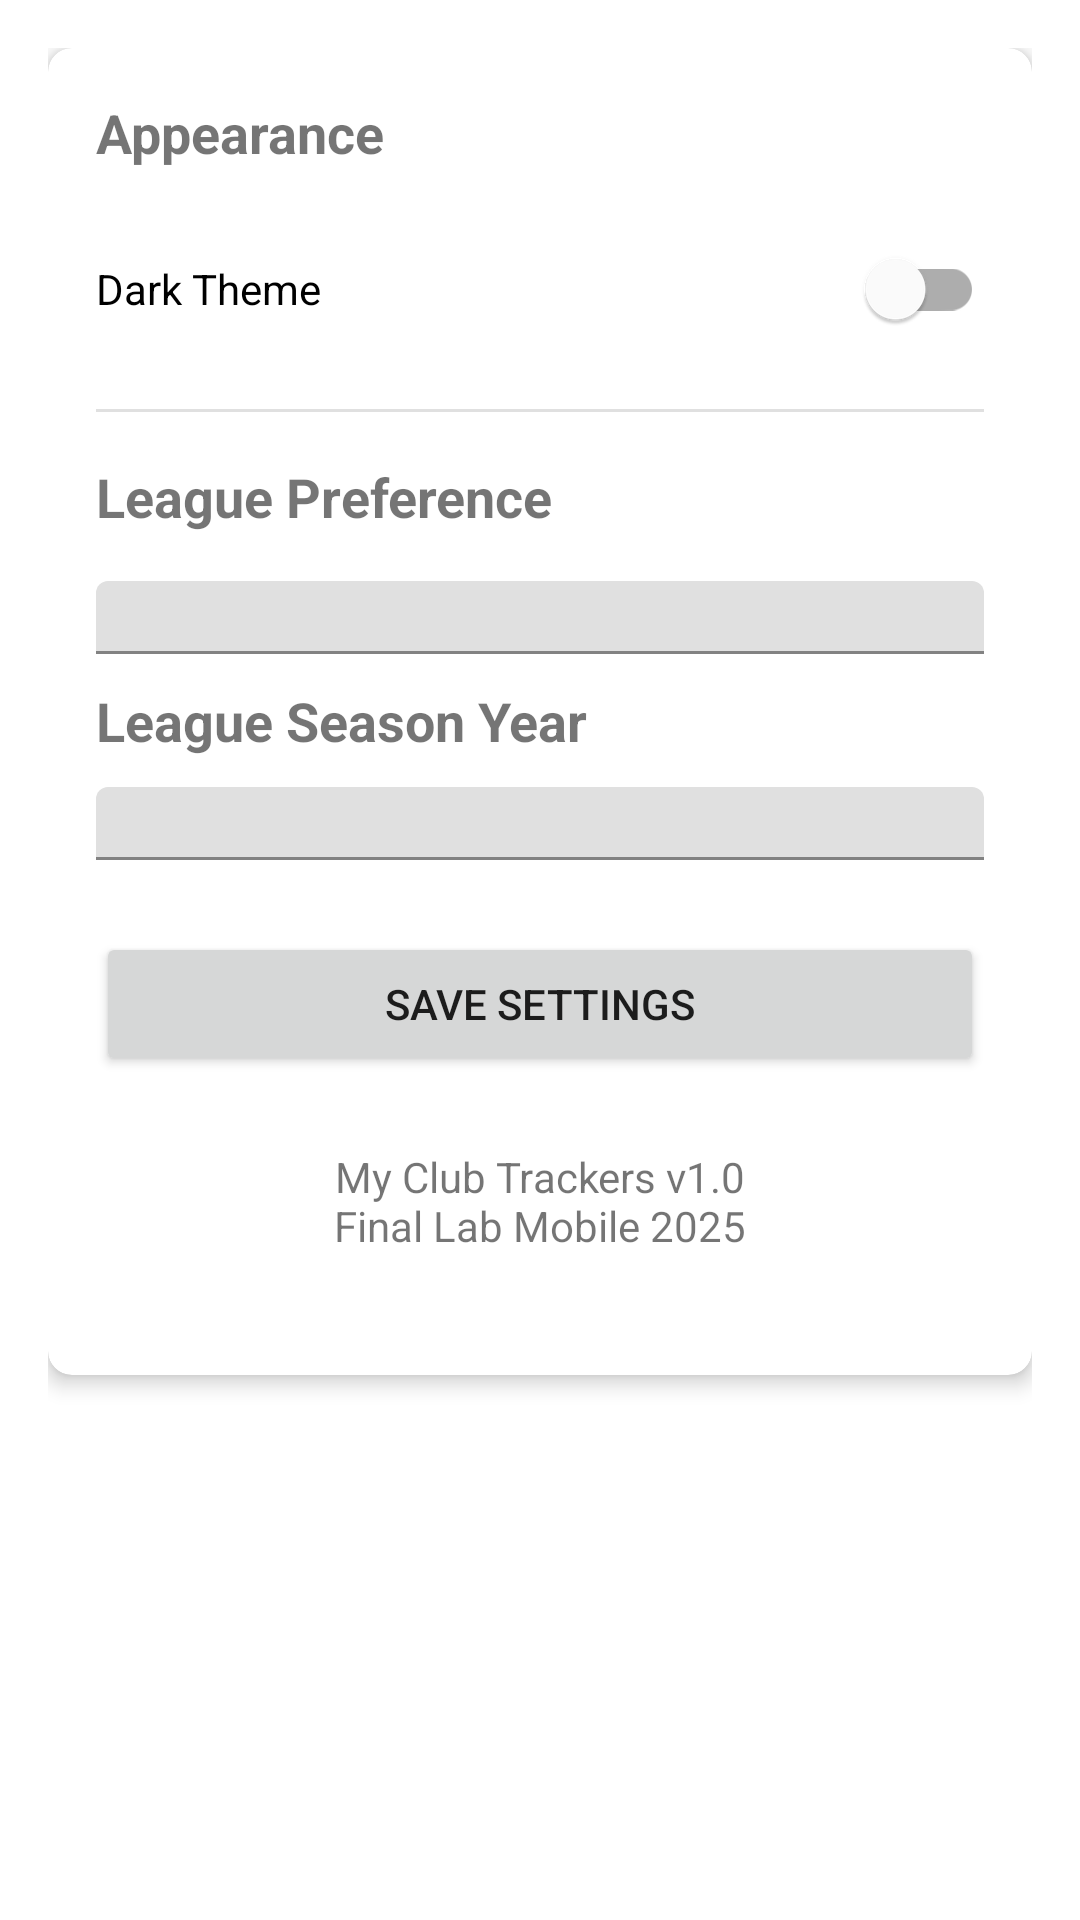

The Android layout XML behind this screen, and the referenced resources:
<!-- AndroidManifest.xml: application theme Theme.MyClubTrackers -->
<!-- res/layout/fragment_setting.xml -->
<?xml version="1.0" encoding="utf-8"?>
<layout xmlns:android="http://schemas.android.com/apk/res/android"
    xmlns:app="http://schemas.android.com/apk/res-auto"
    xmlns:tools="http://schemas.android.com/tools">

<androidx.constraintlayout.widget.ConstraintLayout
    android:layout_width="match_parent"
    android:layout_height="match_parent"
    android:padding="16dp"
    tools:context=".fragment.SettingFragment">

    <com.google.android.material.card.MaterialCardView
        android:layout_width="match_parent"
        android:layout_height="wrap_content"
        app:cardCornerRadius="8dp"
        app:cardElevation="4dp"
        app:layout_constraintTop_toTopOf="parent">

        <LinearLayout
            android:layout_width="match_parent"
            android:layout_height="wrap_content"
            android:orientation="vertical"
            android:padding="16dp">

            <TextView
                android:layout_width="match_parent"
                android:layout_height="wrap_content"
                android:text="@string/appearance"
                android:textSize="18sp"
                android:textStyle="bold" />

            <com.google.android.material.switchmaterial.SwitchMaterial
                android:id="@+id/switch_theme"
                android:layout_width="match_parent"
                android:layout_height="wrap_content"
                android:layout_marginTop="16dp"
                android:text="@string/dark_theme" />

            <View
                android:layout_width="match_parent"
                android:layout_height="1dp"
                android:layout_marginTop="16dp"
                android:layout_marginBottom="16dp"
                android:background="?android:attr/listDivider" />

            <TextView
                android:layout_width="match_parent"
                android:layout_height="wrap_content"
                android:text="@string/league_preference"
                android:textSize="18sp"
                android:textStyle="bold" />

            <com.google.android.material.textfield.TextInputLayout
                android:layout_width="match_parent"
                android:layout_height="wrap_content"
                android:layout_marginTop="16dp">

                <com.google.android.material.textfield.MaterialAutoCompleteTextView
                    android:id="@+id/auto_league"
                    android:layout_width="match_parent"
                    android:layout_height="wrap_content"
                    android:inputType="text" />
            </com.google.android.material.textfield.TextInputLayout>

            <TextView
                android:layout_width="match_parent"
                android:layout_height="wrap_content"
                android:text="@string/league_season"
                android:textSize="18sp"
                android:textStyle="bold"
                android:layout_marginTop="10dp"/>

            <com.google.android.material.textfield.TextInputLayout
                android:layout_width="match_parent"
                android:layout_height="wrap_content"
                android:layout_marginTop="10dp">

                <com.google.android.material.textfield.MaterialAutoCompleteTextView
                    android:id="@+id/auto_season_year"
                    android:layout_width="match_parent"
                    android:layout_height="wrap_content"
                    android:inputType="text" />
            </com.google.android.material.textfield.TextInputLayout>

            <Button
                android:id="@+id/btn_save_settings"
                android:layout_width="match_parent"
                android:layout_height="wrap_content"
                android:layout_marginTop="24dp"
                android:text="@string/save_settings" />

            <TextView
                android:id="@+id/tv_app_info"
                android:layout_width="match_parent"
                android:layout_height="wrap_content"
                android:layout_marginTop="24dp"
                android:gravity="center"
                android:text="@string/app_info"
                android:textSize="14sp" />

            <TextView
                android:id="@+id/tv_last_update"
                android:layout_width="match_parent"
                android:layout_height="wrap_content"
                android:layout_marginTop="8dp"
                android:gravity="center"
                android:textSize="12sp"
                tools:text="Last updated: 04 Jun 2025 07:26" />

        </LinearLayout>

    </com.google.android.material.card.MaterialCardView>

</androidx.constraintlayout.widget.ConstraintLayout>
</layout>
<!-- resources referenced by this layout -->
<resources>
  <string name="app_info">My Club Trackers v1.0\nFinal Lab Mobile 2025</string>
  <string name="appearance">Appearance</string>
  <string name="dark_theme">Dark Theme</string>
  <string name="league_preference">League Preference</string>
  <string name="league_season">League Season Year</string>
  <string name="save_settings">Save Settings</string>
  <style name="Theme.MyClubTrackers" parent="Theme.MaterialComponents.DayNight.NoActionBar">
          
          <item name="colorPrimary">@color/primary</item>
          <item name="colorPrimaryVariant">@color/primary_dark</item>
          <item name="colorOnPrimary">@color/white</item>
          
          <item name="colorSecondary">@color/secondary</item>
          <item name="colorSecondaryVariant">@color/secondary_dark</item>
          <item name="colorOnSecondary">@color/black</item>
          
          <item name="android:statusBarColor">?attr/colorPrimaryVariant</item>
      </style>
  <color name="primary">#1E88E5</color>
  <color name="primary_dark">#1565C0</color>
  <color name="white">#FFFFFFFF</color>
  <color name="secondary">#4CAF50</color>
  <color name="secondary_dark">#388E3C</color>
  <color name="black">#FF000000</color>
</resources>
